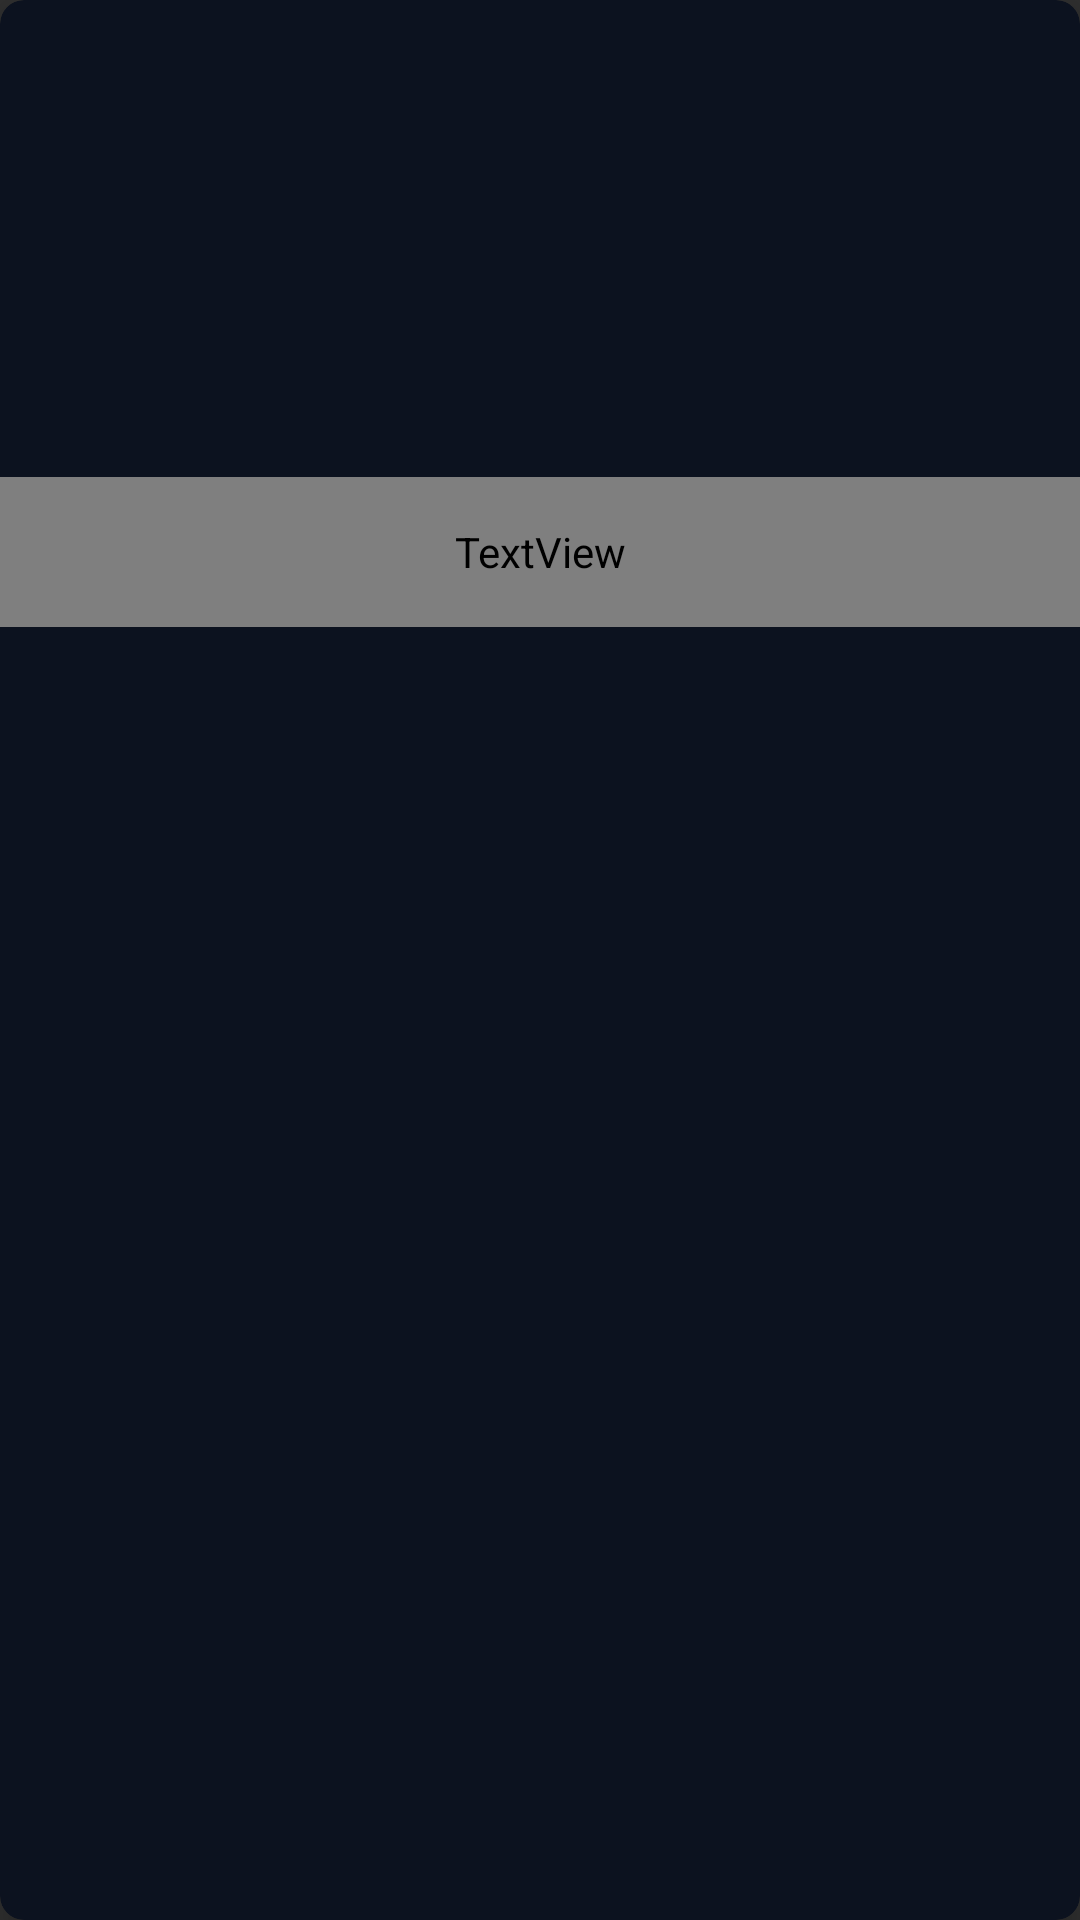

Layout XML and referenced resources for this Android screen:
<!-- AndroidManifest.xml: application theme AppTheme -->
<!-- res/layout/rv_cast.xml -->
<?xml version="1.0" encoding="utf-8"?>
<androidx.cardview.widget.CardView
    xmlns:android="http://schemas.android.com/apk/res/android"
    xmlns:app="http://schemas.android.com/apk/res-auto"
    xmlns:tools="http://schemas.android.com/tools"
    android:layout_width="106dp"
    android:layout_height="209dp"
    android:layout_margin="4dp"
    app:cardCornerRadius="8dp"
    app:cardBackgroundColor="@color/colorPrimaryDark"
    app:cardElevation="6dp">

    <LinearLayout
        android:layout_width="match_parent"
        android:layout_height="wrap_content"
        android:orientation="vertical">

        <ImageView
            android:id="@+id/cast_iv"
            android:layout_width="match_parent"
            android:layout_height="159dp"
            android:contentDescription="@string/cast_images"
            android:scaleType="centerCrop"/>

        <TextView
            android:id="@+id/cast_tv"
            android:layout_width="match_parent"
            android:layout_height="50dp"
            android:fontFamily="@font/hammersmith_one"
            android:gravity="center"
            android:padding="4dp"
            android:textSize="14sp"
            tools:text="Robert Downey Jr."/>
    </LinearLayout>
</androidx.cardview.widget.CardView>
<!-- resources referenced by this layout -->
<resources>
  <color name="colorPrimaryDark">#0c121f</color>
  <string name="cast_images">Cast Images</string>
  <style name="AppTheme" parent="Theme.AppCompat.NoActionBar">
          
          <item name="colorPrimary">@color/colorPrimary</item>
          <item name="colorPrimaryDark">@color/colorPrimaryDark</item>
          <item name="colorAccent">@color/colorAccent</item>
          <item name="android:textColorPrimary">@color/colorAccent</item>
          <item name="android:fontFamily">@font/hammersmith_one</item>
      </style>
  <color name="colorPrimary">#323846</color>
  <color name="colorAccent">#fbf9f3</color>
</resources>
